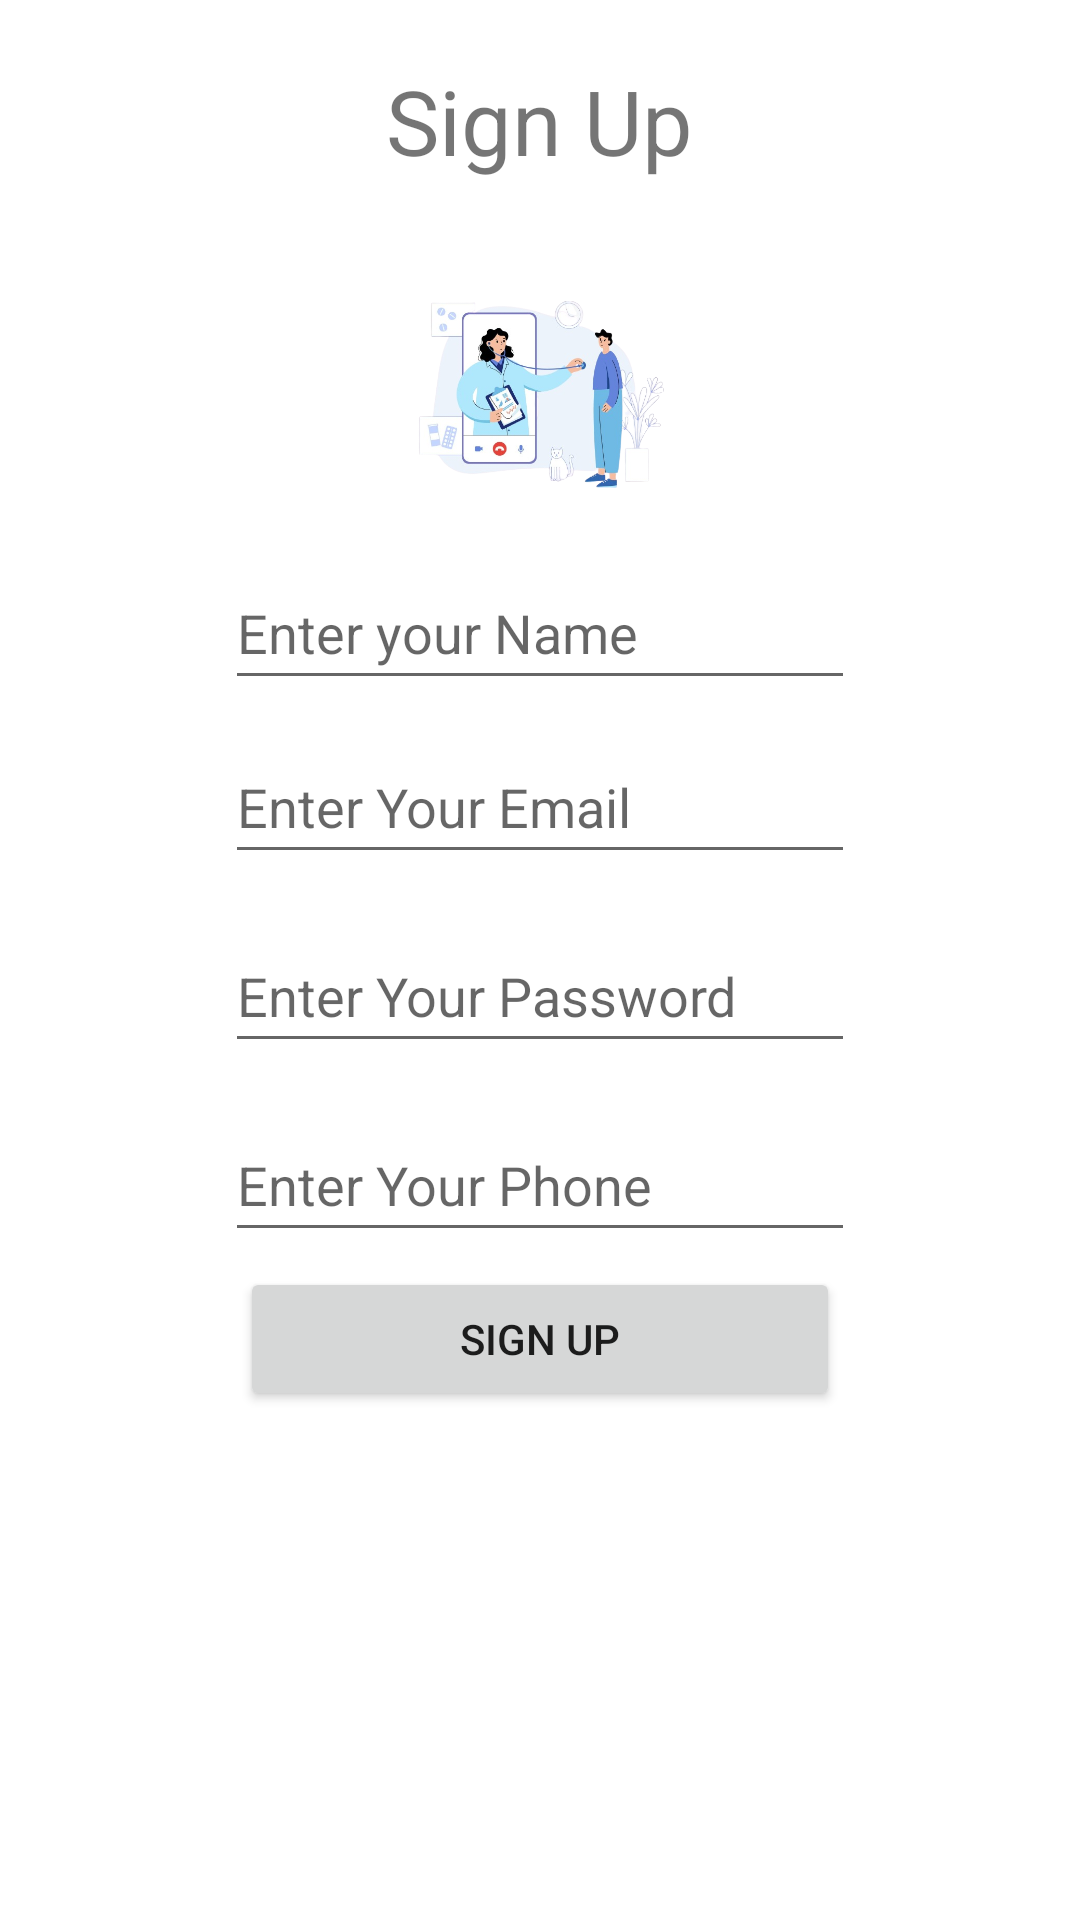

Write the Android layout XML for this screen, with the resource values it uses.
<!-- AndroidManifest.xml: application theme Theme.AuthApplication -->
<!-- res/layout/activity_sign_up.xml -->
<?xml version="1.0" encoding="utf-8"?>
<androidx.appcompat.widget.LinearLayoutCompat xmlns:android="http://schemas.android.com/apk/res/android"
    xmlns:tools="http://schemas.android.com/tools"
    android:layout_width="match_parent"
    android:layout_height="match_parent"
    android:gravity="center"
    android:orientation="vertical"
    tools:context=".SignUpActivity">

    <TextView
        android:id="@+id/textView"
        android:layout_width="wrap_content"
        android:layout_height="wrap_content"
        android:layout_margin="20dp"
        android:gravity="center"
        android:text="@string/signup"
        android:textSize="30sp" />

    <ImageView
        android:id="@+id/userImage"
        android:layout_width="100dp"
        android:background="?android:selectableItemBackground"
        android:clickable="true"
        android:focusable="true"
        android:layout_height="100dp"
        android:src="@drawable/image" />

    <EditText
        android:id="@+id/editName"
        android:layout_width="wrap_content"
        android:layout_height="wrap_content"
        android:layout_margin="5dp"
        android:autofillHints=""
        android:ems="10"
        android:hint="Enter your Name"
        android:inputType="text"
        android:minHeight="48dp" />

    <EditText
        android:id="@+id/editEmail"
        android:layout_width="wrap_content"
        android:layout_height="wrap_content"
        android:layout_margin="5dp"
        android:autofillHints=""
        android:ems="10"
        android:hint="@string/enter_your_email"
        android:inputType="textEmailAddress"
        android:minHeight="48dp" />


    <EditText
        android:id="@+id/editPass"
        android:layout_width="wrap_content"
        android:layout_height="wrap_content"
        android:layout_margin="10dp"
        android:autofillHints=""
        android:ems="10"
        android:hint="@string/enter_your_password"
        android:inputType="textPassword"
        android:minHeight="48dp" />

    <EditText
        android:id="@+id/editPhone"
        android:layout_width="wrap_content"
        android:layout_height="wrap_content"
        android:layout_margin="5dp"
        android:autofillHints=""
        android:ems="10"
        android:hint="Enter Your Phone"
        android:inputType="phone"
        android:minHeight="48dp" />

    <Button
        android:id="@+id/btnSignUp"
        android:layout_width="200dp"
        android:layout_height="48dp"
        android:text="@string/signup" />

    <LinearLayout
        android:layout_width="match_parent"
        android:layout_height="wrap_content"
        android:layout_marginTop="10dp"
        android:layout_marginBottom="150dp"
        android:gravity="center"
        android:orientation="horizontal">

        <TextView
            android:id="@+id/signup"
            android:layout_width="wrap_content"
            android:layout_height="wrap_content"
            android:layout_gravity="center"
            android:padding="8dp"
            android:text="Have An Account?"
            android:textSize="15sp" />

        <TextView
            android:id="@+id/signIn"
            android:layout_width="wrap_content"
            android:layout_height="wrap_content"
            android:layout_gravity="center"
            android:padding="8dp"
            android:text="Sign In"
            android:textSize="15sp" />


    </LinearLayout>

    <ProgressBar
        android:id="@+id/progressBar"
        android:layout_width="wrap_content"
        android:layout_height="wrap_content"
        android:visibility="gone" />


</androidx.appcompat.widget.LinearLayoutCompat>
<!-- resources referenced by this layout -->
<resources>
  <!-- drawable image: png bitmap (drawable, 170617 bytes) -->
  <string name="enter_your_email">Enter Your Email</string>
  <string name="enter_your_password">Enter Your Password</string>
  <string name="signup">Sign Up</string>
  <style name="Theme.AuthApplication" parent="Theme.MaterialComponents.DayNight.DarkActionBar">
          
          <item name="colorPrimary">@color/purple_500</item>
          <item name="colorPrimaryVariant">@color/purple_700</item>
          <item name="colorOnPrimary">@color/white</item>
          
          <item name="colorSecondary">@color/teal_200</item>
          <item name="colorSecondaryVariant">@color/teal_700</item>
          <item name="colorOnSecondary">@color/black</item>
          
          <item name="android:statusBarColor">?attr/colorPrimaryVariant</item>
          
      </style>
  <!-- not gathered from this repository: default colours our renderer supplied (Android Studio template values) -->
  <color name="purple_500">#FF6200EE</color>
  <color name="purple_700">#FF3700B3</color>
  <color name="teal_200">#FF03DAC5</color>
  <color name="teal_700">#FF018786</color>
  <color name="black">#FF000000</color>
  <color name="white">#FFFFFFFF</color>
</resources>
